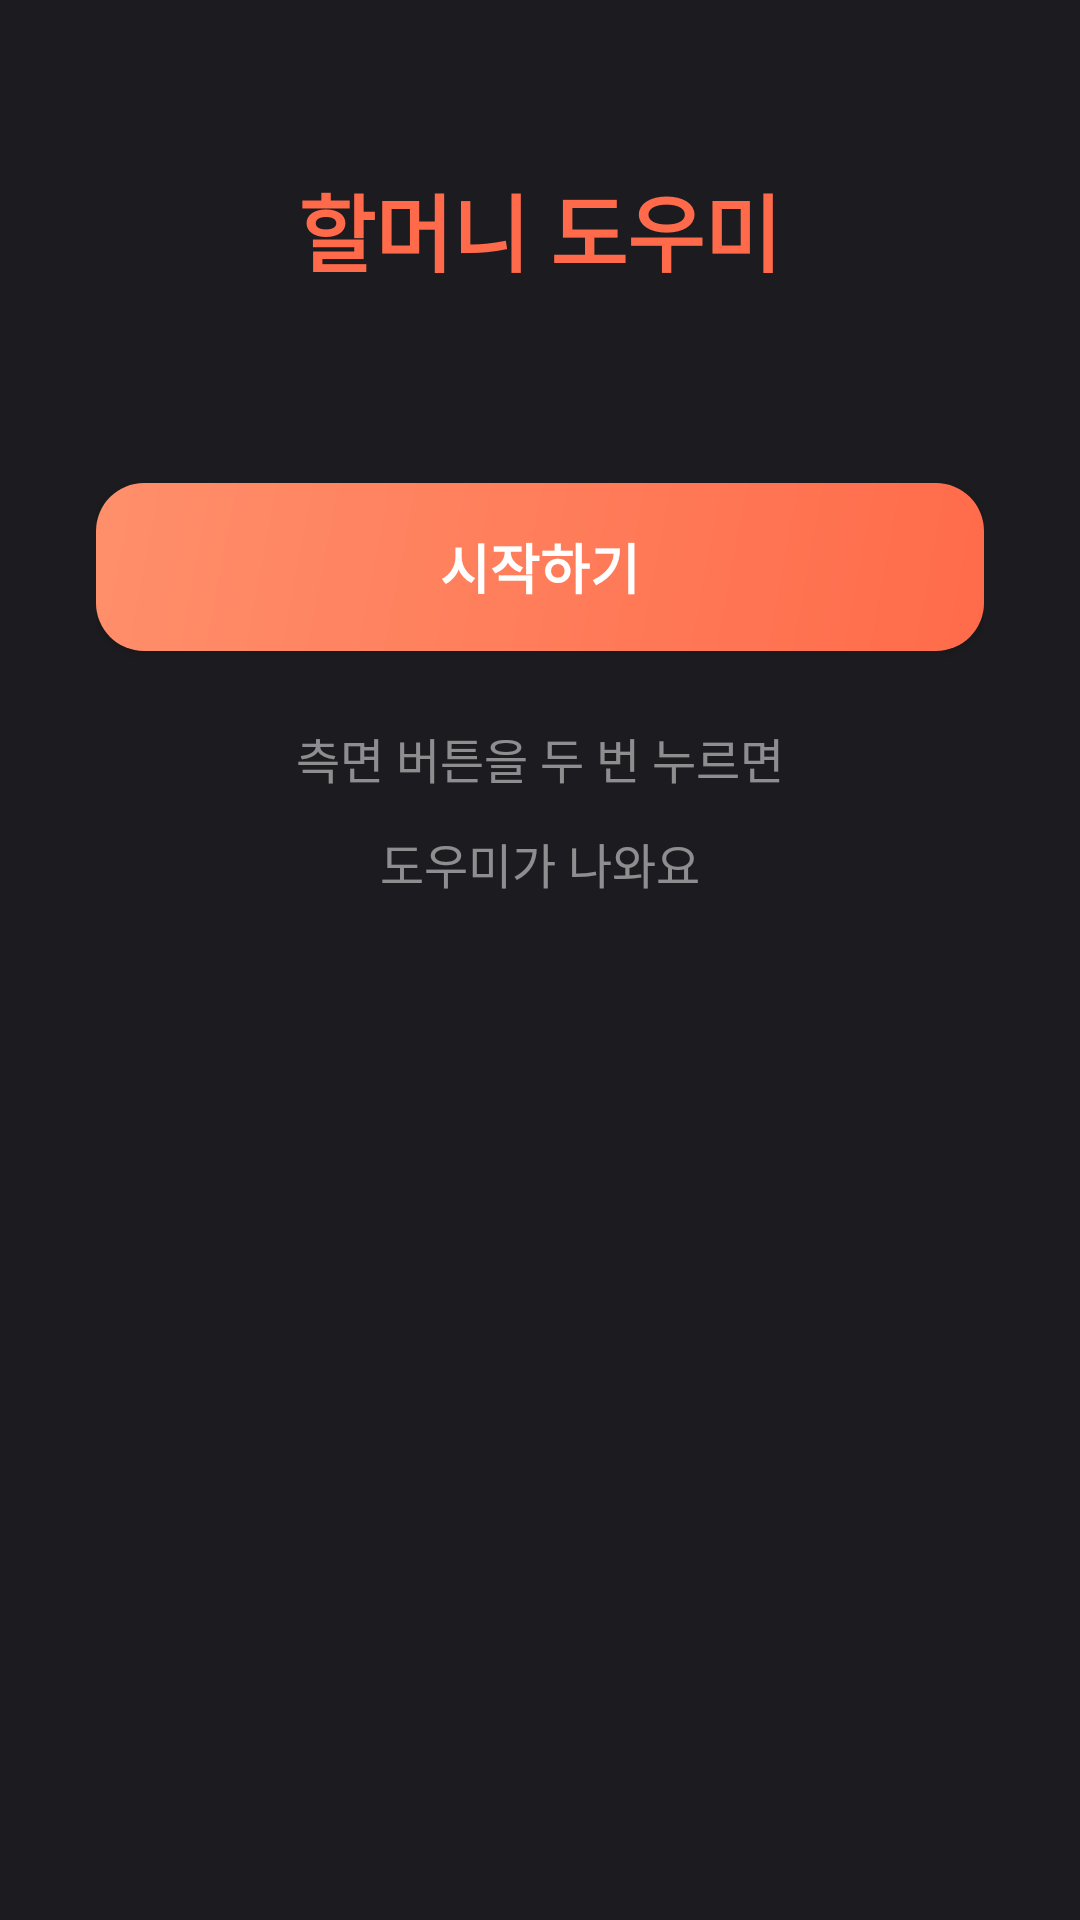

Reconstruct the res/layout file that produces this screen, plus the resources it refers to.
<!-- AndroidManifest.xml: application theme Theme.GrandHelper -->
<!-- res/layout/activity_main.xml -->
<?xml version="1.0" encoding="utf-8"?>
<ScrollView xmlns:android="http://schemas.android.com/apk/res/android"
    android:layout_width="match_parent"
    android:layout_height="match_parent"
    android:background="@color/background_dark"
    android:fillViewport="true">

    <LinearLayout
        android:layout_width="match_parent"
        android:layout_height="wrap_content"
        android:orientation="vertical"
        android:padding="32dp"
        android:gravity="center_horizontal">

        
        <TextView
            android:layout_width="wrap_content"
            android:layout_height="wrap_content"
            android:text="@string/app_name"
            android:textColor="@color/primary"
            android:textSize="@dimen/text_title"
            android:textStyle="bold"
            android:layout_marginTop="24dp"
            android:layout_marginBottom="32dp" />

        
        <LinearLayout
            android:id="@+id/permission_list"
            android:layout_width="match_parent"
            android:layout_height="wrap_content"
            android:orientation="vertical"
            android:layout_marginBottom="32dp" />

        
        <Button
            android:id="@+id/btn_start"
            android:layout_width="match_parent"
            android:layout_height="@dimen/button_height"
            android:background="@drawable/bg_confirm_button"
            android:text="@string/start_service"
            android:textColor="@color/text_white"
            android:textSize="@dimen/text_medium"
            android:textStyle="bold"
            android:textAllCaps="false"
            android:layout_marginBottom="24dp" />

        
        <TextView
            android:layout_width="wrap_content"
            android:layout_height="wrap_content"
            android:text="@string/guide_text"
            android:textColor="@color/text_secondary"
            android:textSize="@dimen/text_body"
            android:gravity="center"
            android:lineSpacingMultiplier="1.5" />

    </LinearLayout>

</ScrollView>
<!-- resources referenced by this layout -->
<resources>
  <color name="background_dark">#FF1C1C20</color>
  <color name="primary">#FFFF6B4A</color>
  <color name="text_secondary">#80FFFFFF</color>
  <color name="text_white">#FFFFFFFF</color>
  <dimen name="button_height">56dp</dimen>
  <dimen name="text_body">16sp</dimen>
  <dimen name="text_medium">18sp</dimen>
  <dimen name="text_title">28sp</dimen>
  <!-- drawable bg_confirm_button (drawable) -->
  <?xml version="1.0" encoding="utf-8"?>
  <shape xmlns:android="http://schemas.android.com/apk/res/android"
      android:shape="rectangle">
      <gradient
          android:startColor="@color/primary"
          android:endColor="@color/primary_light"
          android:angle="135" />
      <corners android:radius="@dimen/button_radius" />
  </shape>
  <string name="app_name">할머니 도우미</string>
  <string name="guide_text">측면 버튼을 두 번 누르면\n도우미가 나와요</string>
  <string name="start_service">시작하기</string>
  <style name="Theme.GrandHelper" parent="Theme.MaterialComponents.DayNight.NoActionBar">
          <item name="colorPrimary">@color/primary</item>
          <item name="colorPrimaryVariant">@color/primary_light</item>
          <item name="android:statusBarColor">@color/background_dark</item>
          <item name="android:navigationBarColor">@color/background_dark</item>
          <item name="android:windowBackground">@color/background_dark</item>
      </style>
  <color name="primary_light">#FFFF8F6B</color>
  <dimen name="button_radius">16dp</dimen>
</resources>
